3-way image classification set "dataset_banana" from GitHub (AlvianBe/computer_vision_ta); label vocabulary: overripe, ripe, unripe.

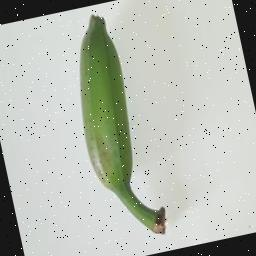
Label: unripe

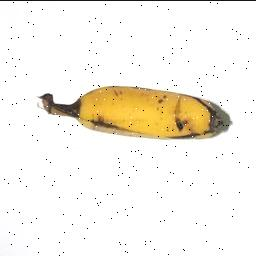
Label: ripe

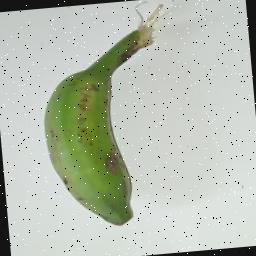
Label: unripe

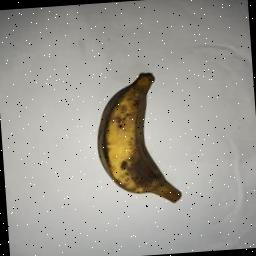
Label: overripe

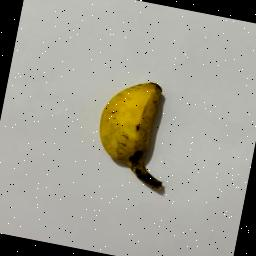
Label: ripe

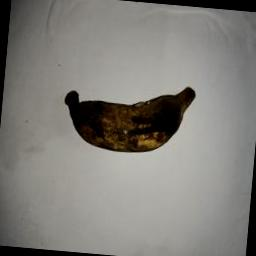
Label: overripe
